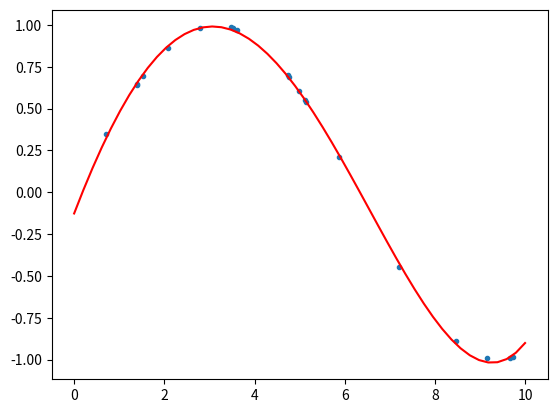

Generate this figure with matplotlib:
import numpy as np
import matplotlib.pyplot as plt

"""
A simple linear regression class for 1-D output. Will be further extended
    for 2-D output (i.e. 3-D plot) and improved calls for matrix inversion
        of positive-definite matrices (Cholesky decomposition method).

A.J.Lee
"""

class LinearRegression:
    """
    DESCRIPTION
    ------------
        A basic class to perform 1-D, multiple linear regression
    
    ATTRIBUTES
    ------------
        x_vals: values x_i of independent variable x
        y_vals: values of observations y = f(x) + epsilon
        x_star: values x_i^* of independent variable we wish to test
        phi:    basis function
        D:      number of parameters to determine
    
    METHODS
    ------------
        param_form: returns the values of parameters theta
        prediction_model: returns the values y_star
    
    
    """
    def __init__(self, x_vals, y_vals, x_star, phi, D):
        self.x_vals = x_vals
        self.y_vals = y_vals
        self.N = len(x_vals)
        self.N_star = len(x_star)
        self.x_star = x_star
        self.phi = phi
        self.D = D
        self.X = phi(x_vals[0])
        for i in range(1,self.N):
            self.X = np.vstack((self.X,phi(x_vals[i])))
        '''self.H = np.linalg.inv( np.copy(self.X).T @ np.copy(self.X) )
        self.theta = self.H @ self.X.T @ np.vstack(self.y_vals)'''
        
    def param_form(self):
        def Chol(A):
            n = len(A)
            L = np.zeros((n,n))
            for k in range(n):
                L[k,k] = np.sqrt(A[k,k] - sum(L[k,j] ** 2 for j in range(k)))
                for i in range(k,n):
                    L[i,k] = (1 / L[k,k]) * (A[i,k] - sum(L[i,j]*L[k,j] for j in range(i)))
            return L

        def LowerInv(L):
            n = len(L)
            X = np.zeros((n,n))
            for i in range(n):
                X[i,i] = 1/L[i,i]
                for j in range(i+1,n):
                    X[j,i] = -(1 / L[j,j]) * sum(L[j,k] * X[k,i] for k in range(0,j))
            return X
        
        A = np.copy(self.X)
        A = A.T @ A
        L = Chol(A)
        Linv = LowerInv(L)
        Ainv = Linv.T @ Linv
        self.theta = Ainv @ self.X.T @ np.vstack(self.y_vals)
        
        
    def prediction_model(self):
        self.X_star = self.phi(self.x_star[0])
        for i in range(1,self.N_star):
            self.X_star = np.vstack((self.X_star,self.phi(self.x_star[i])))
        self.y_star = self.X_star @ self.theta

def kernel(x):
    return np.array([x ** i for i in range(5)])

x_vals = np.random.uniform(0.0,10.0,20)
y_vals = np.sin(0.5 * x_vals)
x_star = np.linspace(0.0,10.0,50)
linreg = LinearRegression(x_vals, y_vals, x_star, kernel, 5)
linreg.param_form()
linreg.prediction_model()

plt.figure()
plt.scatter(x_vals, y_vals, marker = '.')
plt.plot(x_star, linreg.y_star, color = 'red')
plt.show
